Photos from the image-classification dataset "oncology" in the GitHub repository zukhra1124/OncoDet. Its 2 classes are: cancer, normal.

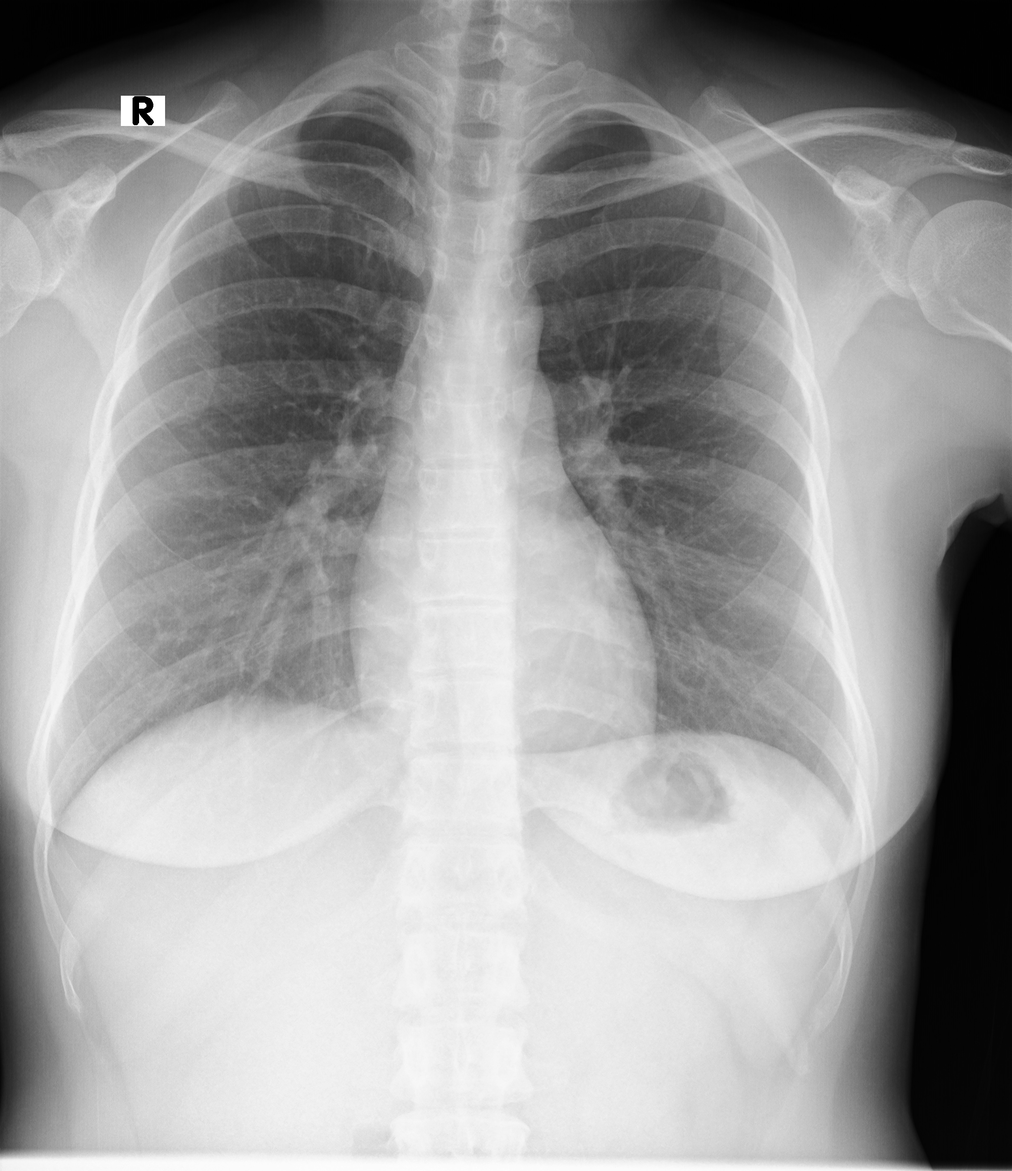
Label: normal

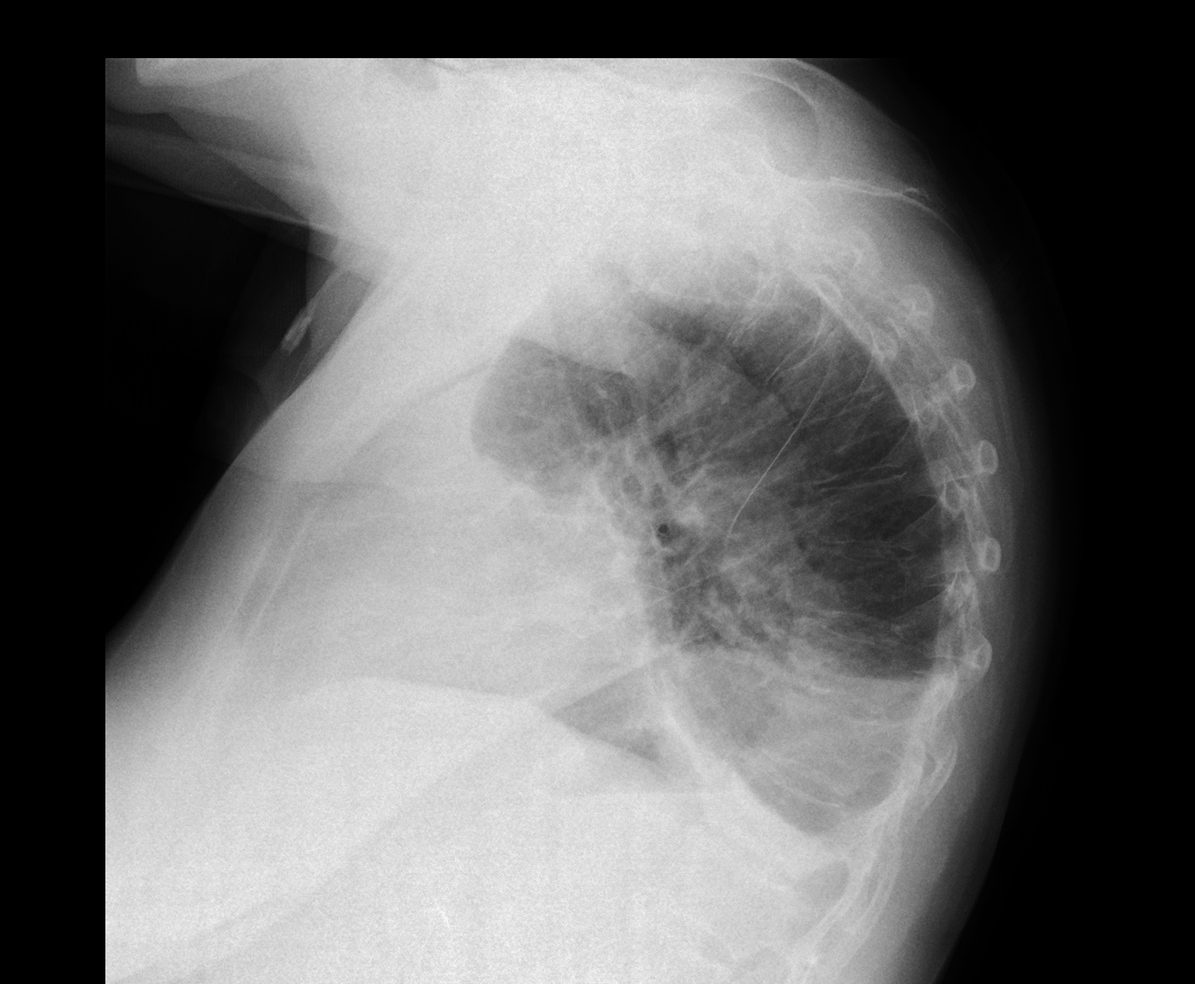
Label: cancer

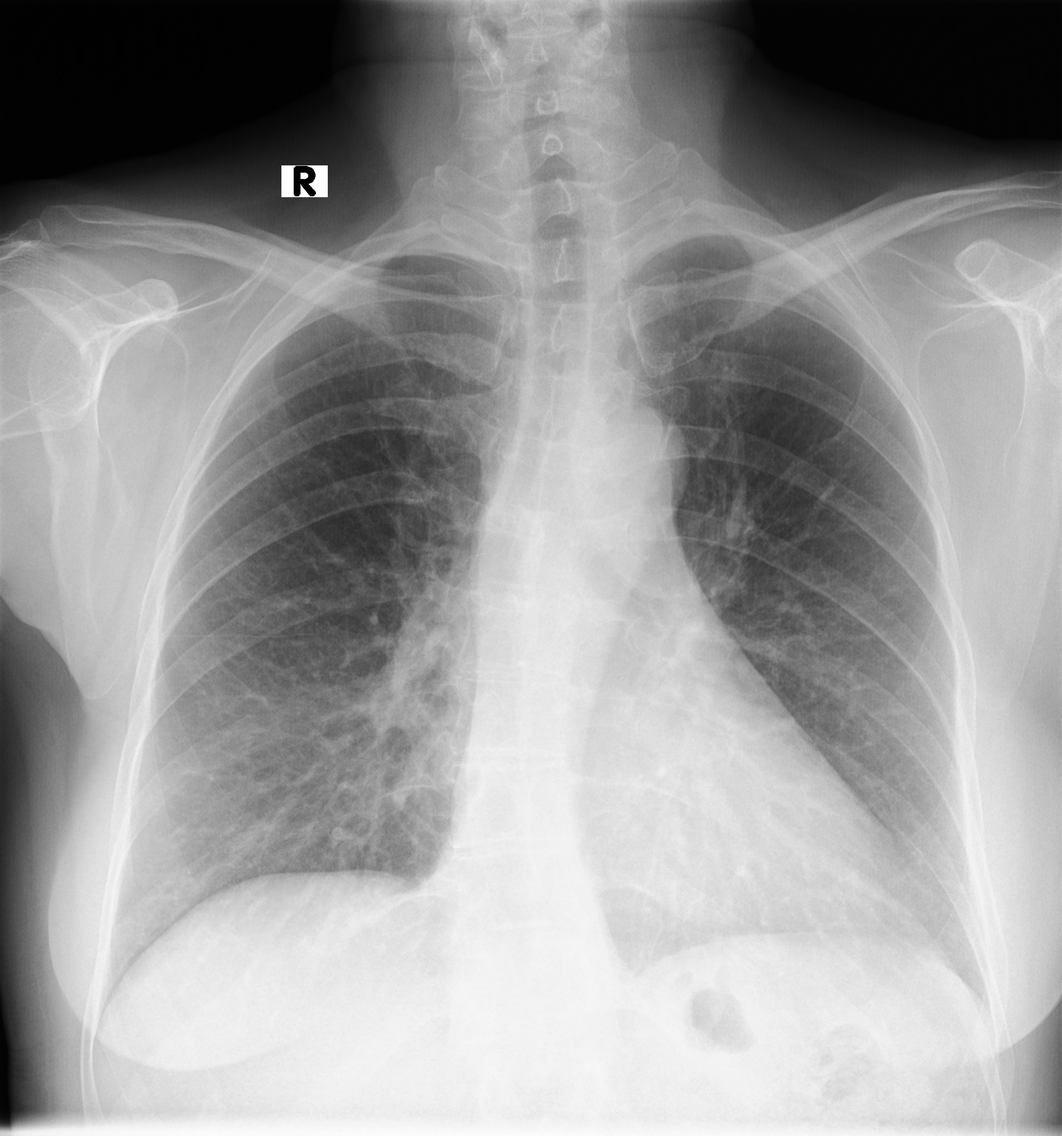
Label: cancer

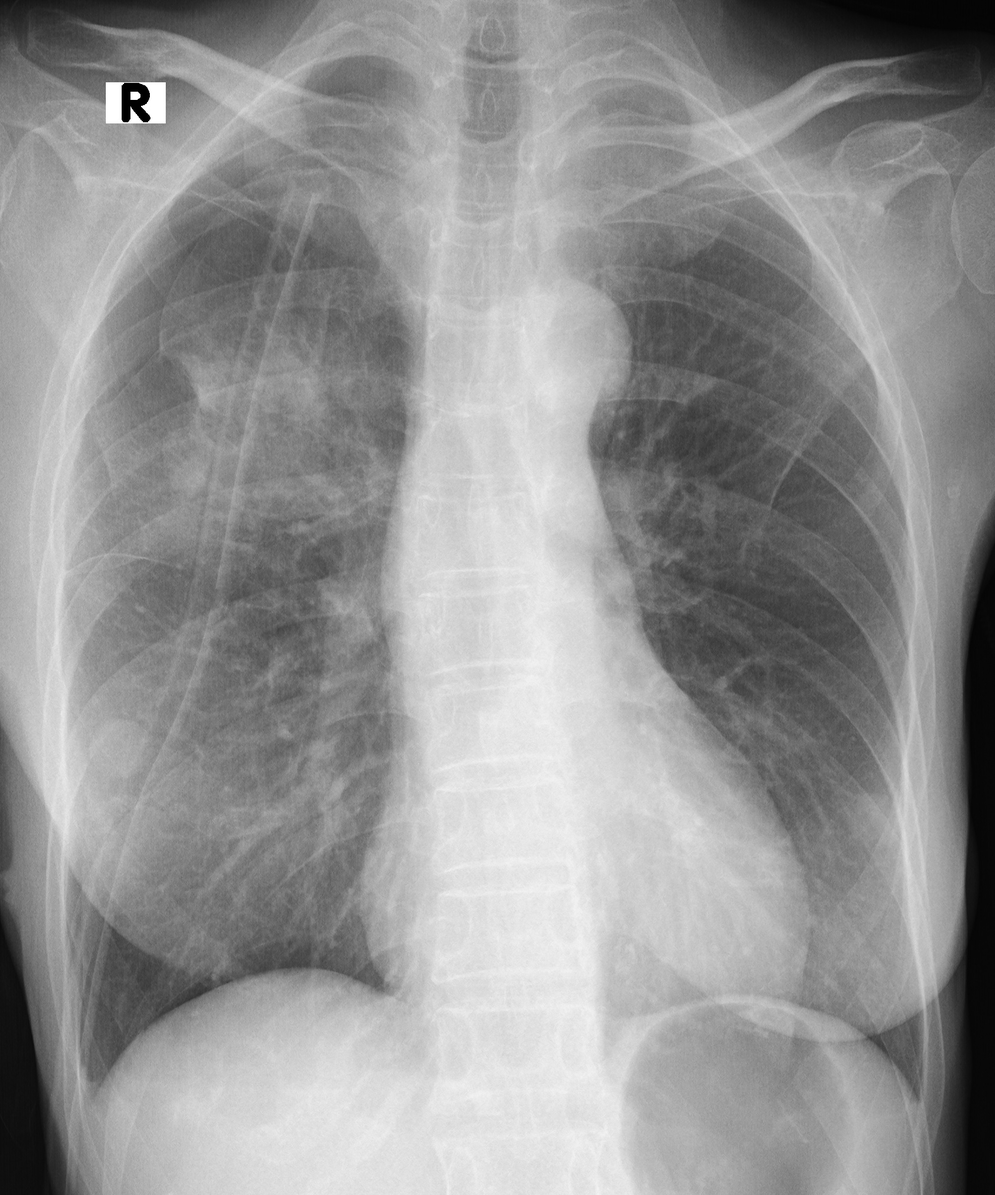
Label: cancer

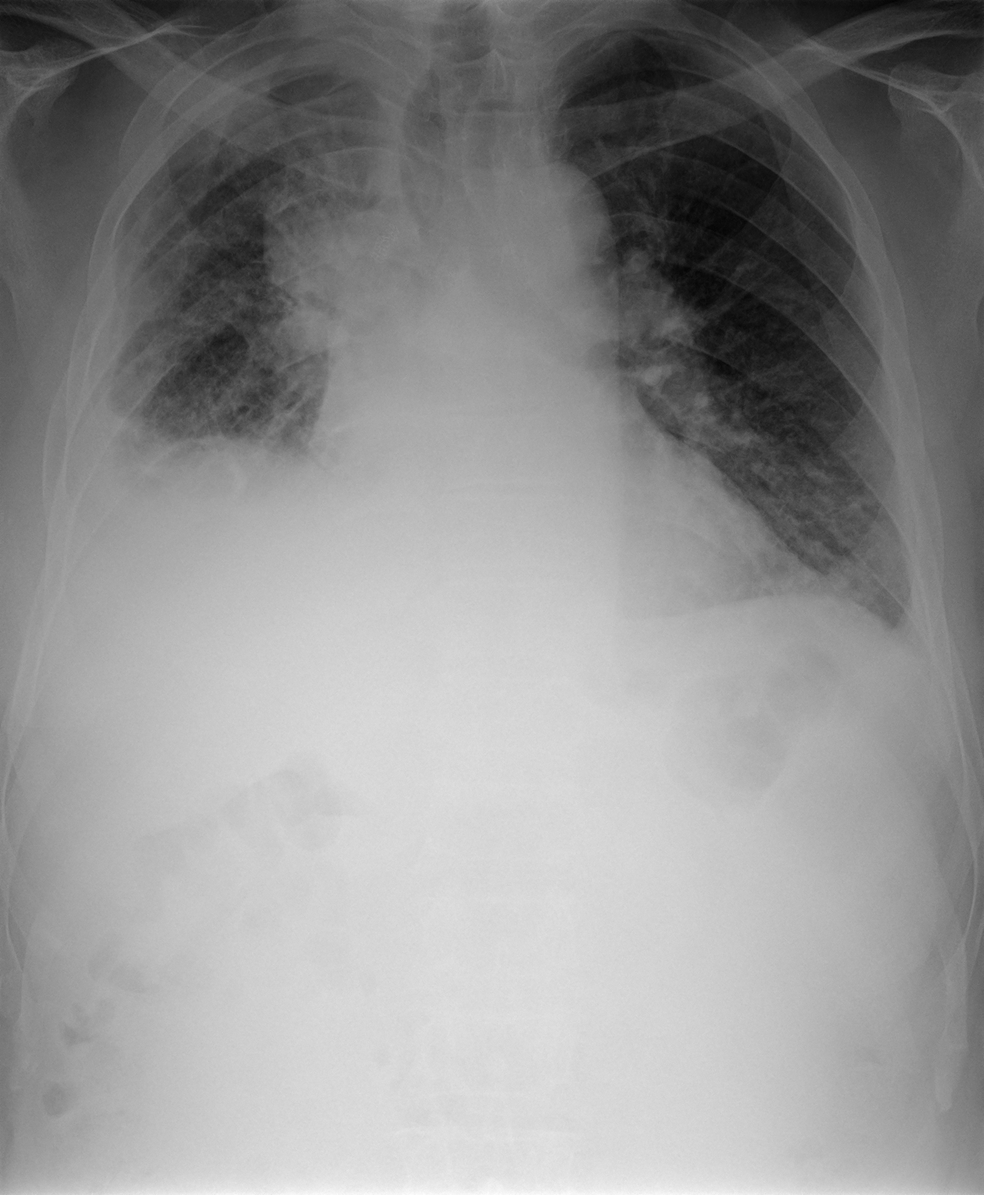
Label: cancer

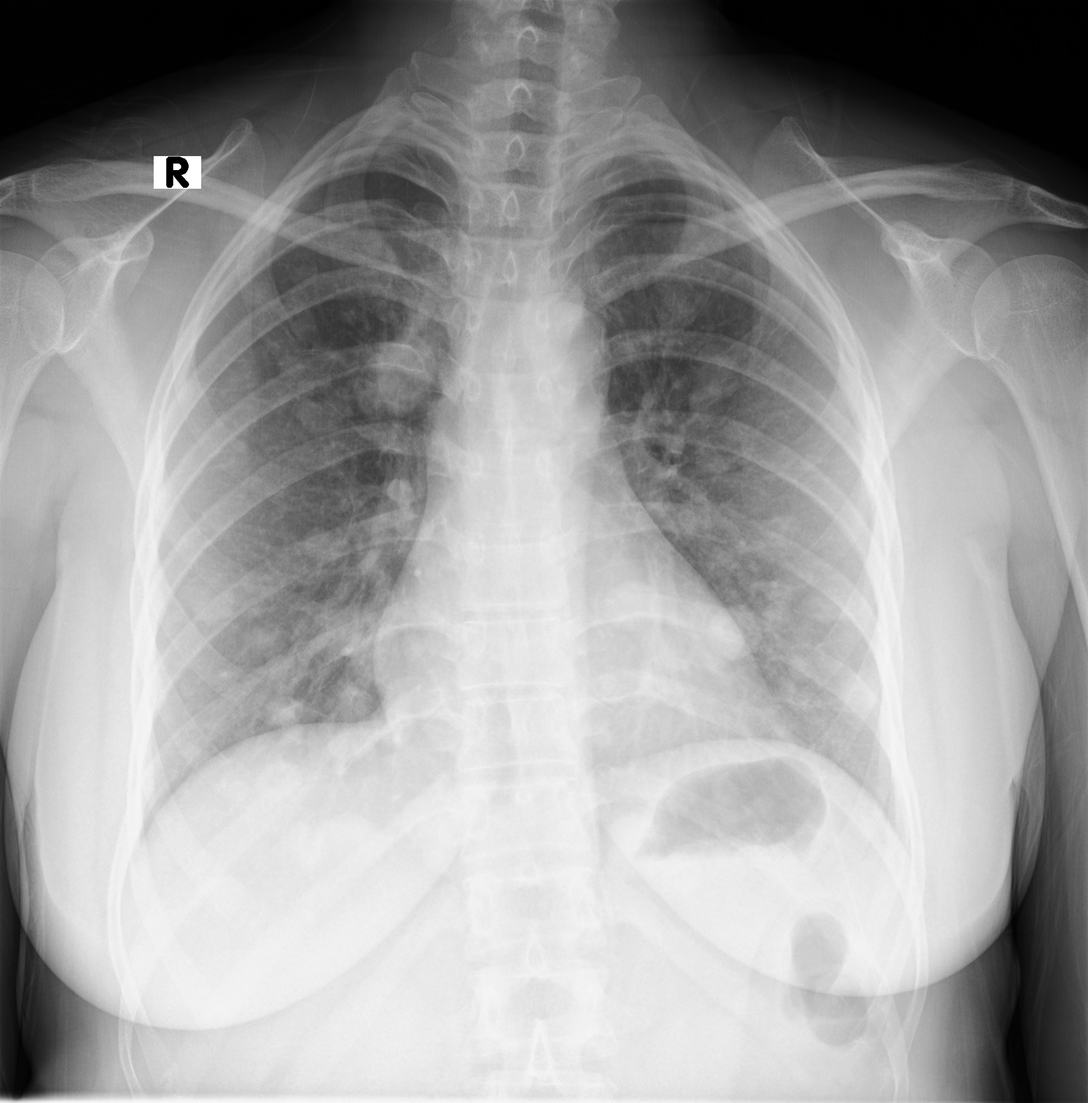
Label: cancer
